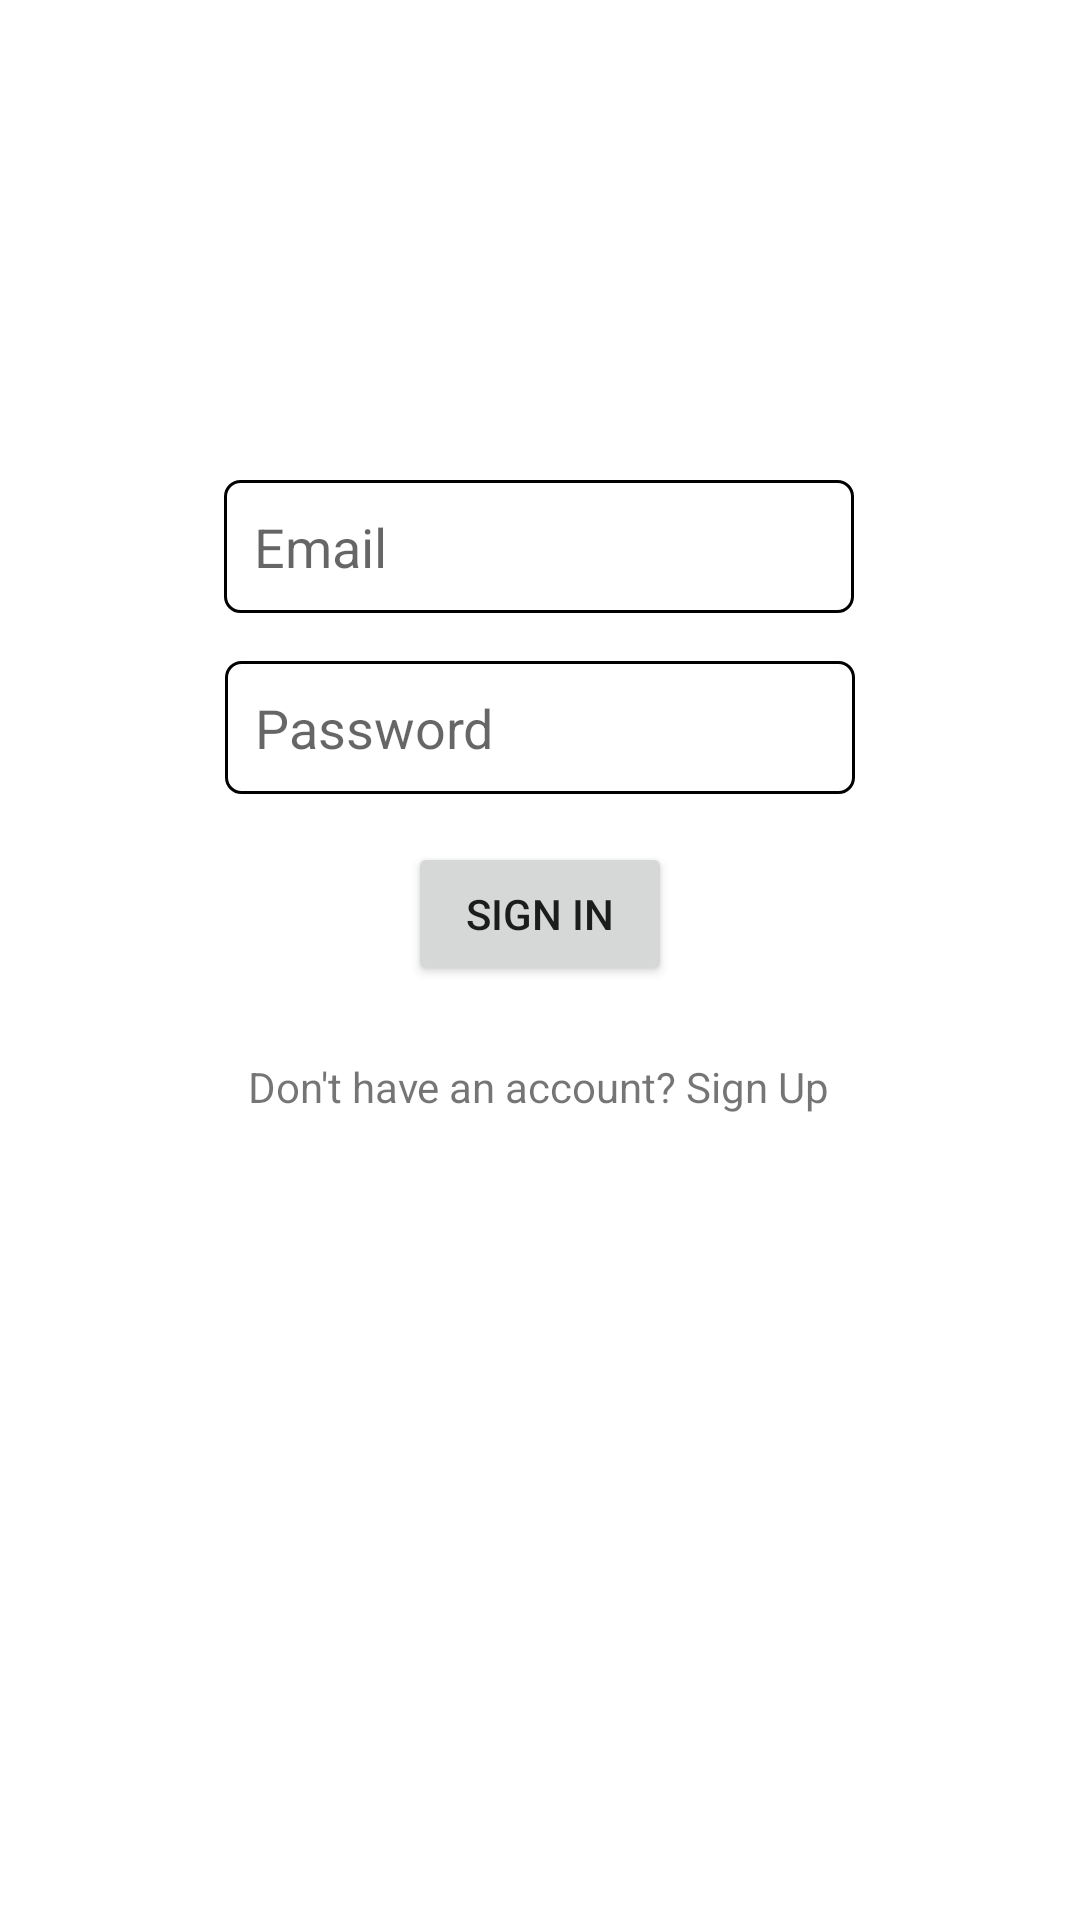

The Android layout XML behind this screen, and the referenced resources:
<!-- AndroidManifest.xml: application theme Theme.WitsWooferApp -->
<!-- res/layout/activity_login.xml -->
<?xml version="1.0" encoding="utf-8"?>
<androidx.constraintlayout.widget.ConstraintLayout xmlns:android="http://schemas.android.com/apk/res/android"
    xmlns:app="http://schemas.android.com/apk/res-auto"
    xmlns:tools="http://schemas.android.com/tools"
    android:layout_width="match_parent"
    android:layout_height="match_parent"
    tools:context=".Login"
    android:background="@color/white">

    <EditText
        android:id="@+id/signInEmail"
        android:layout_width="wrap_content"
        android:layout_height="wrap_content"
        android:layout_marginTop="160dp"
        android:background="@drawable/edit_text_border"
        android:ems="10"
        android:hint="Email"
        android:inputType="textPersonName"
        app:layout_constraintEnd_toEndOf="parent"
        app:layout_constraintHorizontal_bias="0.497"
        app:layout_constraintStart_toStartOf="parent"
        app:layout_constraintTop_toTopOf="parent" />

    <EditText
        android:id="@+id/signInPassword"
        android:layout_width="wrap_content"
        android:layout_height="wrap_content"
        android:layout_marginTop="16dp"
        android:ems="10"
        android:hint="Password"
        android:inputType="textPassword"
        android:background="@drawable/edit_text_border"
        app:layout_constraintEnd_toEndOf="parent"
        app:layout_constraintStart_toStartOf="parent"
        app:layout_constraintTop_toBottomOf="@+id/signInEmail" />

    <Button
        android:id="@+id/signInBtn"
        android:layout_width="wrap_content"
        android:layout_height="wrap_content"
        android:layout_marginTop="16dp"
        android:text="Sign In"
        app:layout_constraintEnd_toEndOf="parent"
        app:layout_constraintStart_toStartOf="parent"
        app:layout_constraintTop_toBottomOf="@+id/signInPassword" />

    <TextView
        android:id="@+id/goToSignUpTV"
        android:layout_width="wrap_content"
        android:layout_height="wrap_content"
        android:layout_marginTop="24dp"
        android:text="Don't have an account? Sign Up"
        app:layout_constraintEnd_toEndOf="parent"
        app:layout_constraintHorizontal_bias="0.498"
        app:layout_constraintStart_toStartOf="parent"
        app:layout_constraintTop_toBottomOf="@+id/signInBtn" />
</androidx.constraintlayout.widget.ConstraintLayout>
<!-- resources referenced by this layout -->
<resources>
  <!-- drawable edit_text_border (drawable) -->
  <?xml version="1.0" encoding="utf-8"?>
  <shape xmlns:android="http://schemas.android.com/apk/res/android">
      <stroke
          android:width="1dp"
          android:color="@color/black" />
      <solid
          android:color="@color/white"
          android:paddingLeft="10dp"
          android:paddingTop="10dp"
          />
      <padding
          android:left="10dp"
          android:top="10dp"
          android:right="10dp"
          android:bottom="10dp" />
      <corners
          android:radius="5dp"/>
  </shape>
  <style name="Theme.WitsWooferApp" parent="Theme.MaterialComponents.DayNight.DarkActionBar">
          
          <item name="colorPrimary">@color/black</item>
          <item name="colorPrimaryVariant">@color/black</item>
          <item name="colorOnPrimary">@color/white</item>
          
          <item name="colorSecondary">@color/teal_700</item>
          <item name="colorSecondaryVariant">@color/teal_700</item>
          <item name="colorOnSecondary">@color/black</item>
          
          <item name="android:statusBarColor" tools:targetApi="l">?attr/colorPrimaryVariant</item>
          
      </style>
  <!-- not gathered from this repository: default colours our renderer supplied (Android Studio template values) -->
  <color name="teal_700">#FF018786</color>
  <color name="black">#FF000000</color>
  <color name="white">#FFFFFFFF</color>
</resources>
